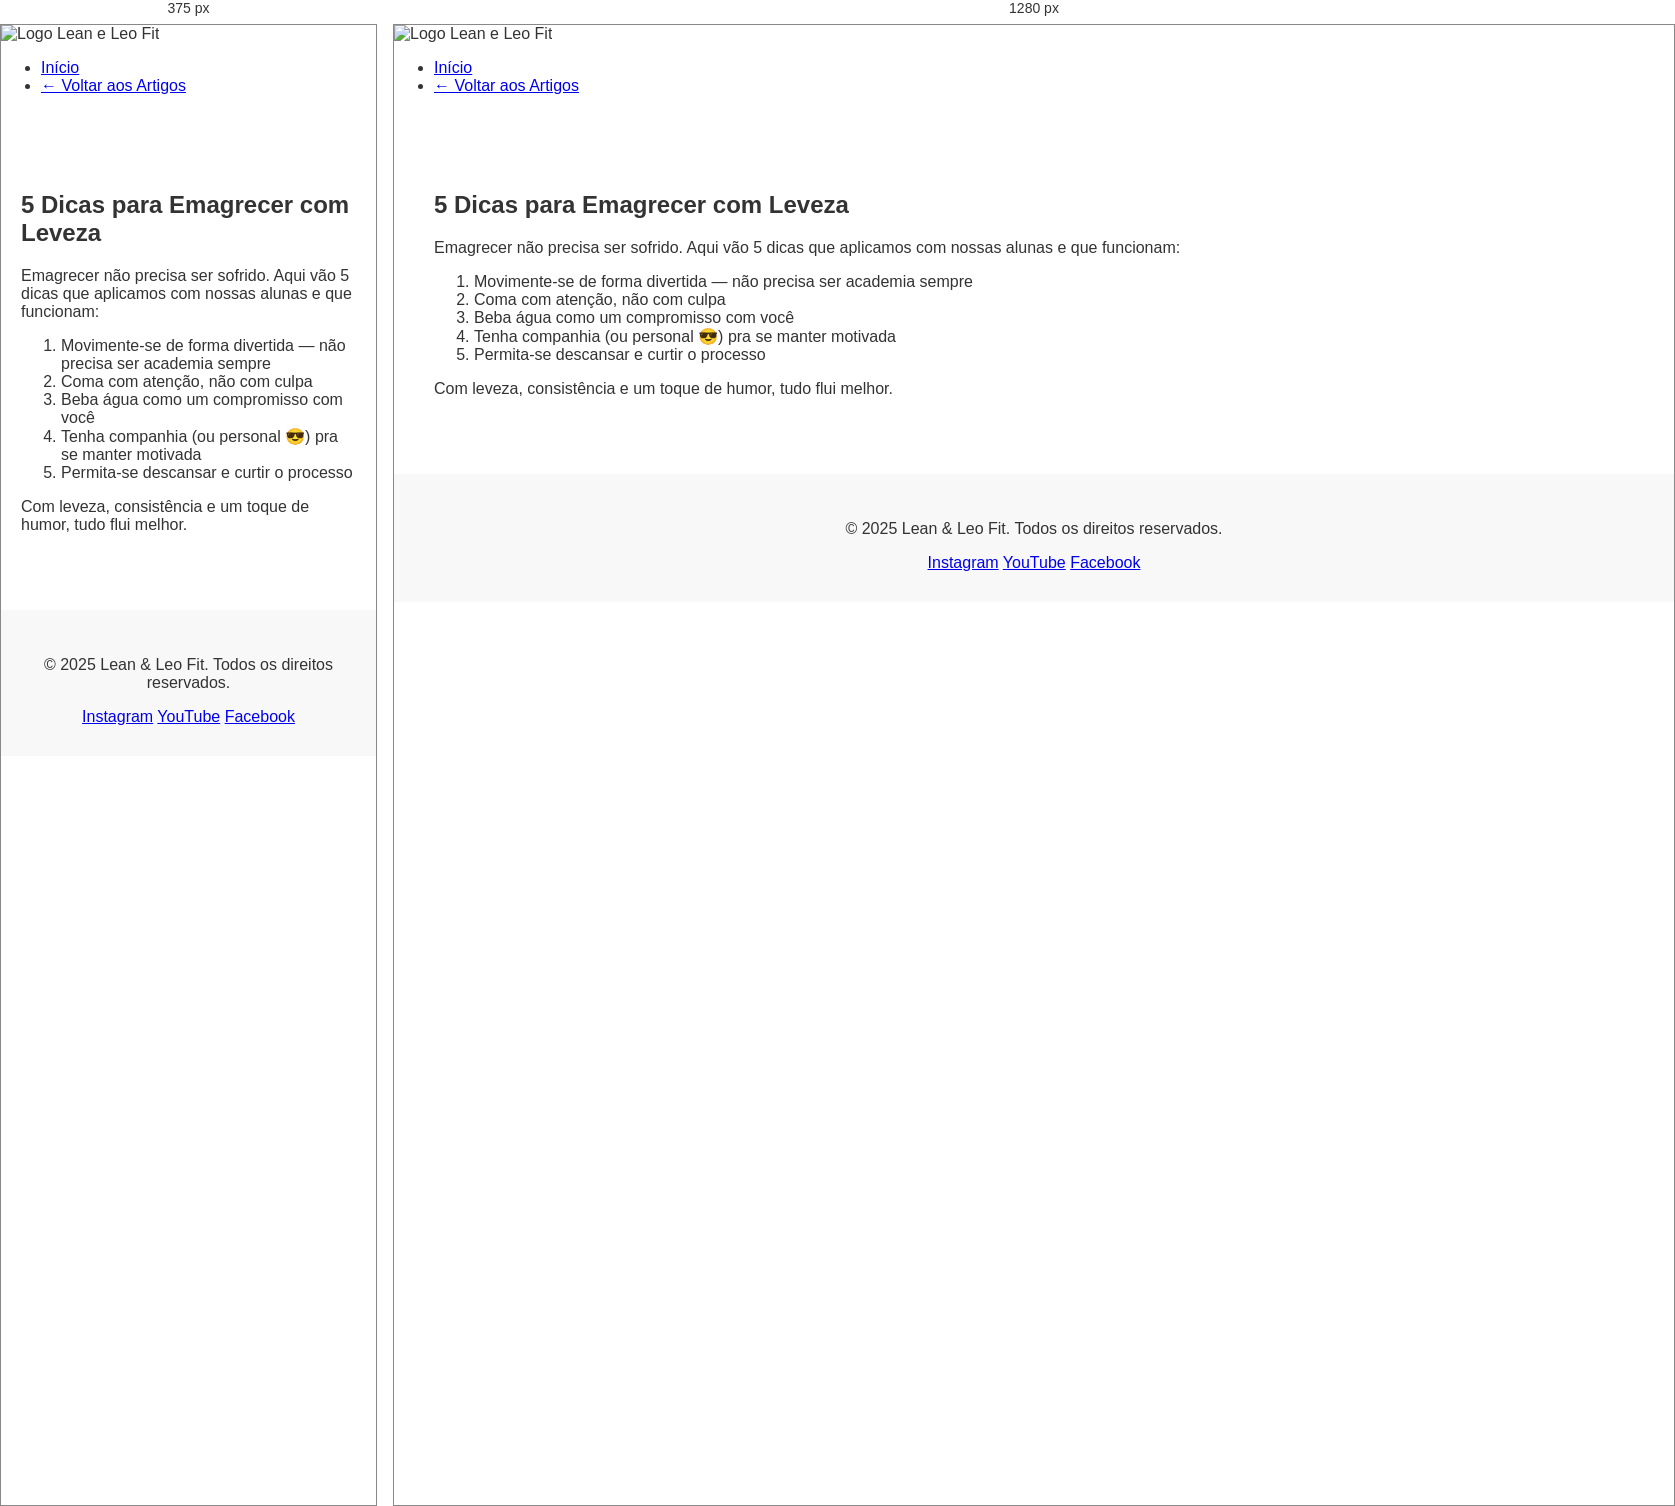
Rendered at 375 px and 1280 px, left to right.

<!-- file: primeiro-artigo.html -->
<!DOCTYPE html>
<html lang="pt-br">
<head>
  <meta charset="UTF-8" />
  <meta name="viewport" content="width=device-width, initial-scale=1.0"/>
  <title>5 Dicas para Emagrecer com Leveza</title>
  <link rel="stylesheet" href="../css/style.css" />
</head>
<body>

  <header>
    <img src="../img/logo.png" alt="Logo Lean e Leo Fit" class="logo">
    <nav>
      <ul>
        <li><a href="../index.html">Início</a></li>
        <li><a href="../artigos.html" class="ativo">← Voltar aos Artigos</a></li>
      </ul>
    </nav>
  </header>

  <section class="destaques">
    <h2>5 Dicas para Emagrecer com Leveza</h2>
    <p>
      Emagrecer não precisa ser sofrido. Aqui vão 5 dicas que aplicamos com nossas alunas e que funcionam:
    </p>
    <ol>
      <li>Movimente-se de forma divertida — não precisa ser academia sempre</li>
      <li>Coma com atenção, não com culpa</li>
      <li>Beba água como um compromisso com você</li>
      <li>Tenha companhia (ou personal 😎) pra se manter motivada</li>
      <li>Permita-se descansar e curtir o processo</li>
    </ol>
    <p>
      Com leveza, consistência e um toque de humor, tudo flui melhor.
    </p>
  </section>

  <footer>
    <p>&copy; 2025 Lean & Leo Fit. Todos os direitos reservados.</p>
    <div class="redes">
      <a href="https://www.instagram.com/leaneleofit/" target="_blank">Instagram</a>
      <a href="https://www.youtube.com/@leaneleofit" target="_blank">YouTube</a>
      <a href="https://www.facebook.com/leaneleofit" target="_blank">Facebook</a>
    </div>
  </footer>

</body>
</html>


/* @media block from style.css */
@media (max-width: 768px) {
  .topo {
    flex-direction: column;
    align-items: flex-start;
  }

  .menu {
    flex-wrap: wrap;
    margin-top: 10px;
  }

  .menu a {
    font-size: 13px;
    margin: 4px 3px;
  }

  .logo {
    height: 50px;
  }
}